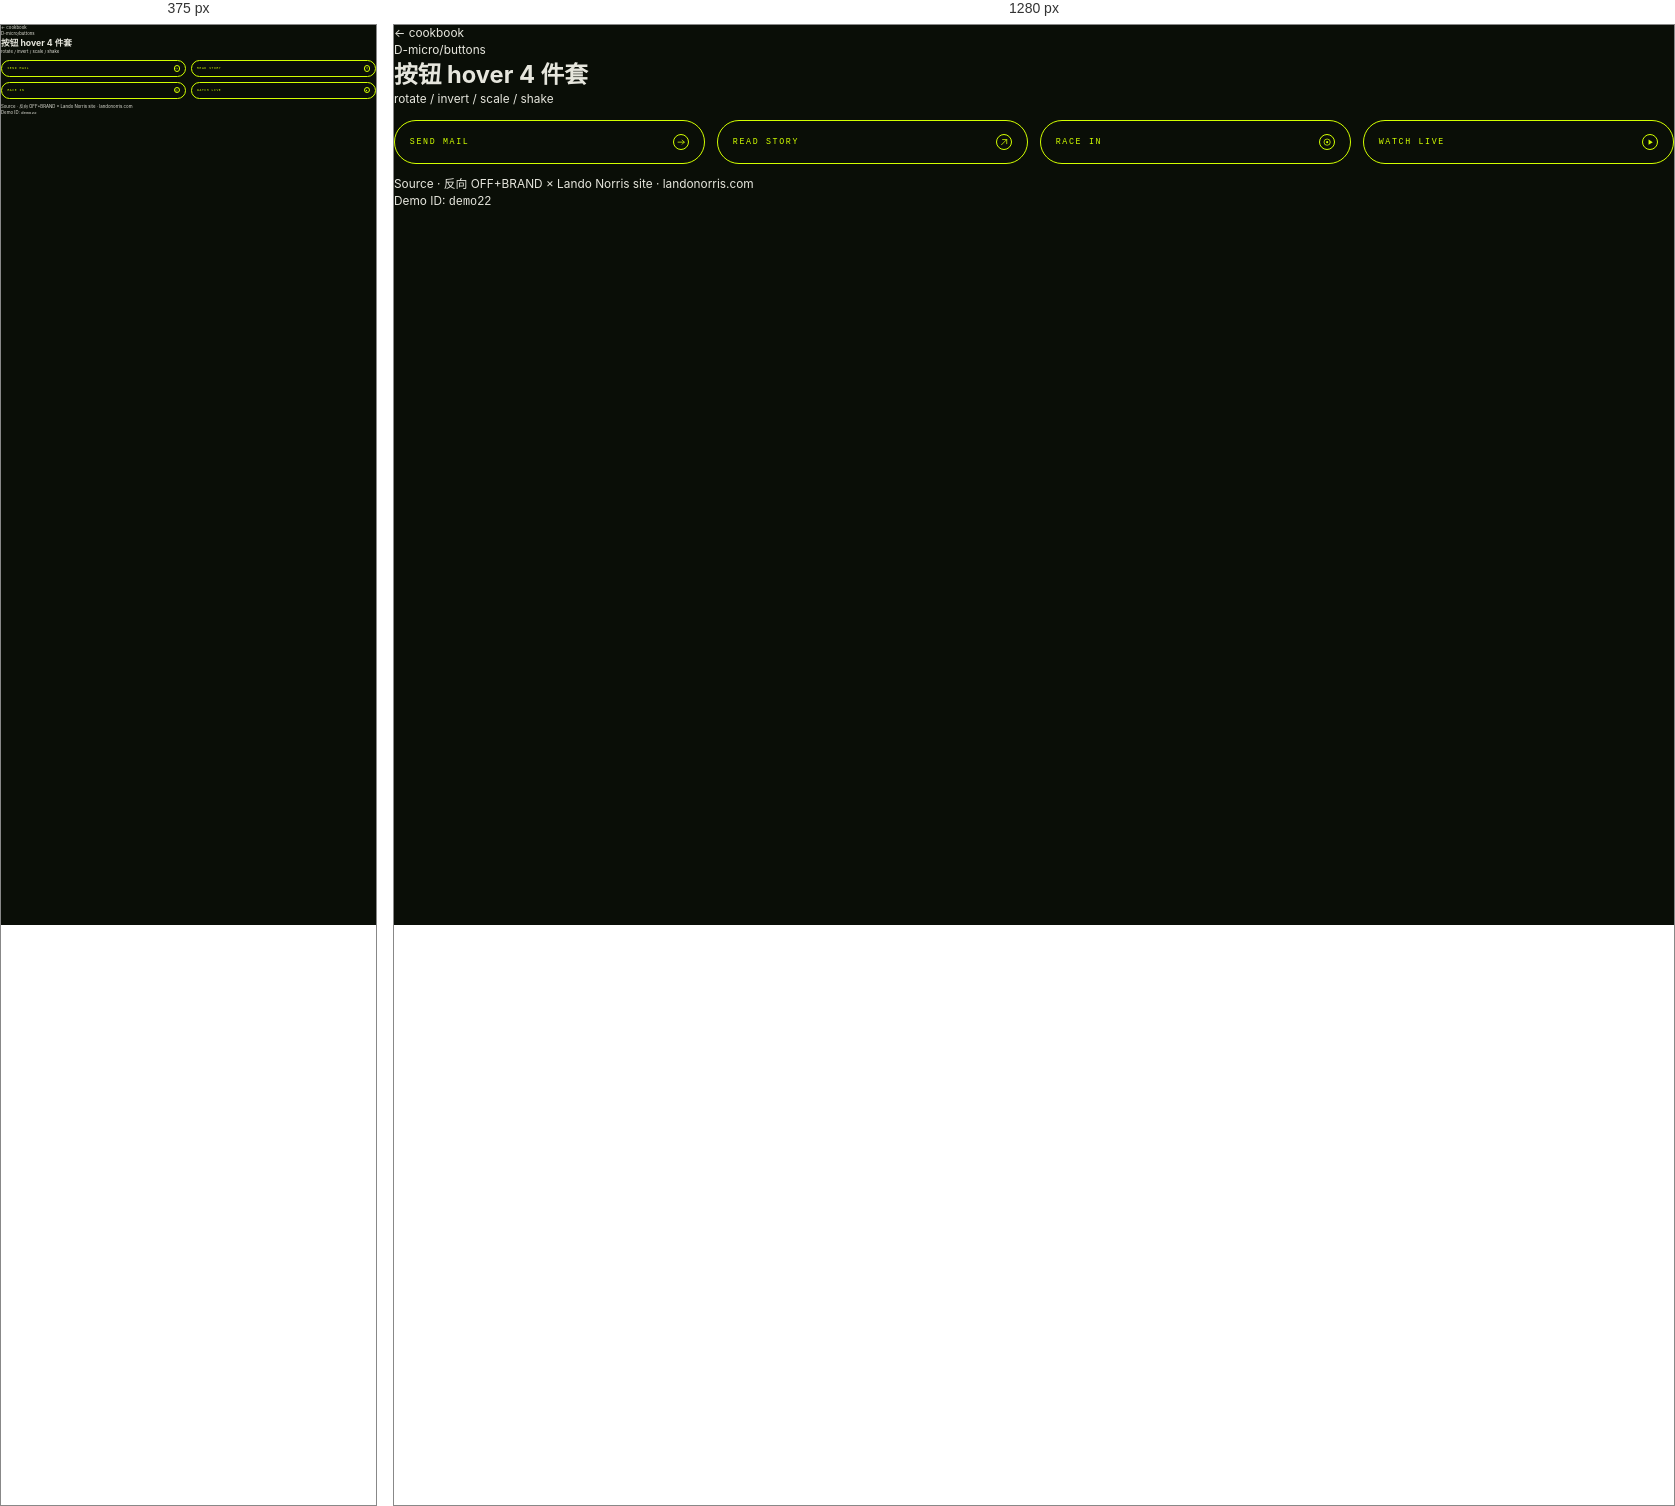
Rendered at 375 px and 1280 px, left to right.

<!-- file: rive-button-4pack.html -->
<!doctype html>
<html lang="zh-CN">
<head>
<meta charset="utf-8">
<meta name="viewport" content="width=device-width,initial-scale=1">
<title>按钮 hover 4 件套 · web-anim-cookbook</title>
<link rel="stylesheet" href="../../_shared/base.css">

<style>
.d23-grid{display:grid;grid-template-columns:repeat(auto-fit,minmax(180px,1fr));gap:1rem;padding:1rem 0}
.d23-btn{position:relative;display:flex;align-items:center;justify-content:space-between;gap:.75rem;padding:1.1rem 1.25rem;border:1px solid var(--lime);background:transparent;color:var(--lime);font-size:.7rem;letter-spacing:.2em;text-transform:uppercase;font-weight:500;border-radius:999px;cursor:pointer;overflow:hidden;font-family:'JetBrains Mono',ui-monospace,monospace;transition:transform .35s var(--cubic),background .35s var(--cubic),color .35s var(--cubic)}
.d23-icon{width:1.4rem;height:1.4rem;display:grid;place-items:center;border:1px solid currentColor;border-radius:50%;flex-shrink:0;transition:transform .45s var(--cubic),background .35s,color .35s}
.d23-icon svg{width:.7rem;height:.7rem}
.d23-rotate:hover .d23-icon{transform:rotate(-90deg);background:var(--lime);color:#0a0e07}
.d23-invert:hover{background:var(--lime);color:#0a0e07}
.d23-invert:hover .d23-icon{background:#0a0e07;color:var(--lime)}
.d23-scale:hover{transform:scale(1.06)}
.d23-scale:hover .d23-icon{transform:scale(1.3);background:var(--lime);color:#0a0e07}
.d23-shake:hover .d23-icon{animation:d23Shake .45s linear infinite}
@keyframes d23Shake{0%,100%{transform:translateX(0) rotate(0deg)}25%{transform:translateX(-2px) rotate(-8deg)}75%{transform:translateX(2px) rotate(8deg)}}




/* ---------- demo 21 (Footer theme) · d22- ---------- */
.d22-footer{display:flex;justify-content:space-between;align-items:center;flex-wrap:wrap;padding:1.25rem 1.5rem;gap:1rem;border-radius:4px;transition:background .45s var(--cubic),color .45s var(--cubic);font-family:'JetBrains Mono',ui-monospace,monospace}

.d22-footer[data-footer-theme="green"]{background:#101400;color:#d2ff00}

.d22-footer[data-footer-theme="black"]{background:#000;color:#d2ff00}

.d22-footer[data-footer-theme="white"]{background:#f0f0e8;color:#101400}

.d22-logo{font-weight:600;letter-spacing:.1em;font-size:.85rem}

.d22-links{display:flex;gap:1.25rem;font-size:.7rem;letter-spacing:.2em}

.d22-state{font-size:.65rem;opacity:.7}

.d22-state span{font-weight:600}

.d22-controls{display:flex;gap:.5rem;margin-top:1rem;flex-wrap:wrap}

.d22-btn{font-size:.65rem;padding:.5rem 1rem}
</style>
</head>
<body class="cookbook-page">
<header class="cb-head">
  <a class="cb-back" href="../../README.md">← cookbook</a>
  <div class="cb-meta">
    <div class="cb-cat">D-micro/buttons</div>
    <h1 class="cb-title">按钮 hover 4 件套</h1>
    <div class="cb-tags">rotate / invert / scale / shake</div>
  </div>
</header>
<main class="cb-stage">
<div class="d23-grid">
          <button class="d23-btn d23-rotate" data-btn-rive-rotate="90">
            <span class="d23-txt">Send Mail</span>
            <span class="d23-icon"><svg viewBox="0 0 16 16"><path d="M2 8h12M10 4l4 4-4 4" stroke="currentColor" fill="none" stroke-width="1.5" stroke-linecap="round"/></svg></span>
          </button>
          <button class="d23-btn d23-invert" data-btn-rive-invert="true">
            <span class="d23-txt">Read Story</span>
            <span class="d23-icon"><svg viewBox="0 0 16 16"><path d="M3 13L13 3M5 3h8v8" stroke="currentColor" fill="none" stroke-width="1.5" stroke-linecap="round"/></svg></span>
          </button>
          <button class="d23-btn d23-scale" data-btn-rive-hover="scale">
            <span class="d23-txt">Race In</span>
            <span class="d23-icon"><svg viewBox="0 0 16 16"><circle cx="8" cy="8" r="6" stroke="currentColor" fill="none" stroke-width="1.5"/><circle cx="8" cy="8" r="2" fill="currentColor"/></svg></span>
          </button>
          <button class="d23-btn d23-shake" data-btn-rive-hover="shake">
            <span class="d23-txt">Watch Live</span>
            <span class="d23-icon"><svg viewBox="0 0 16 16"><polygon points="5,3 5,13 13,8" fill="currentColor"/></svg></span>
          </button>
        </div>
</main>
<footer class="cb-foot">
  <div>Source · 反向 OFF+BRAND × Lando Norris site · <a href="https://landonorris.com" target="_blank">landonorris.com</a></div>
  <div>Demo ID: <code>demo22</code></div>
</footer>
<script>

</script>
</body>
</html>


/* @media block from base.css */
@media (max-width:991px){
  :root{ --min-width:375px; --max-width:991px; --design-width:1728; --design-unit:20; }
}